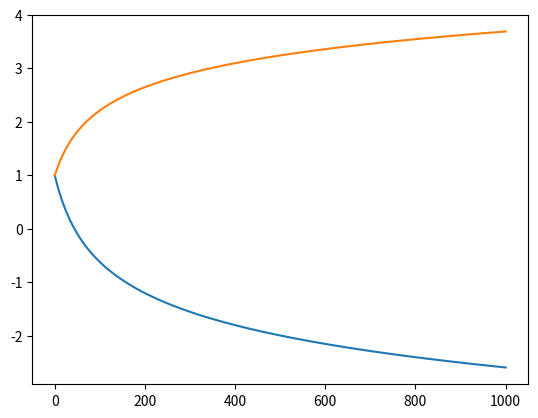

Python code for this plot:
#!/usr/bin/env python3
# -*- coding: utf-8 -*-
"""
Created on Sun May  5 14:27:28 2024

[redacted]
"""

import numpy as np
import matplotlib.pyplot as plt
from scipy.special import softmax


def generate_prior(W, r, x_init, lr, n_steps, threshold, z):
    '''

    Parameters
    ----------
    W : ARRAY
        Weight matrix of LogReg
    r : array
        Biases of LogReg.
    x_init : ARRAY
        Initial x value.
    lr : INT
        learning rate.
    n_steps : INT
        Num optimization steps.
    h : INT
        Threshold for probability maximization.
    z : INT
         max_x P(Z=z|x)

    Returns
    -------
    x_hist : array
        optimized xs over time.

    '''
    
    x = x_init

    x_hist = []
    x_hist.append(x_init)

    # optimize x to maximise softmax(x) for z = z
    for i in range(n_steps):
        
        # add threshold
        if softmax(x_hist[-1])[0] > threshold:
            return x_hist
        
        a = np.dot(W, x)+ r
        b = np.dot(W[:,z], x)+ r[z]
        partial_z = np.dot(softmax(b) * (np.eye(2)[z]-softmax(a)), W)
        x_new = x + lr*partial_z
        x = x_new
        x_hist.append(x)
  
    x_hist = np.array(x_hist)
    
    
    return x_hist


W = np.array([[-0.1823255 , -0.32050078],
              [-0.94378347,  0.24966832]])
r = np.array([0.06502312, 0.46049296])

lr = 0.1 
n_steps = 1000
threshold = 0.99
x_init = np.array([1,1]) # initialise x


x_hist = generate_prior(W, r, x_init, lr, n_steps, threshold, 1)

plt.plot(x_hist)
plt.show()


# check whether this makes sense as the max x 
print(softmax(x_init))
print(softmax(x_hist[-1]))
  


